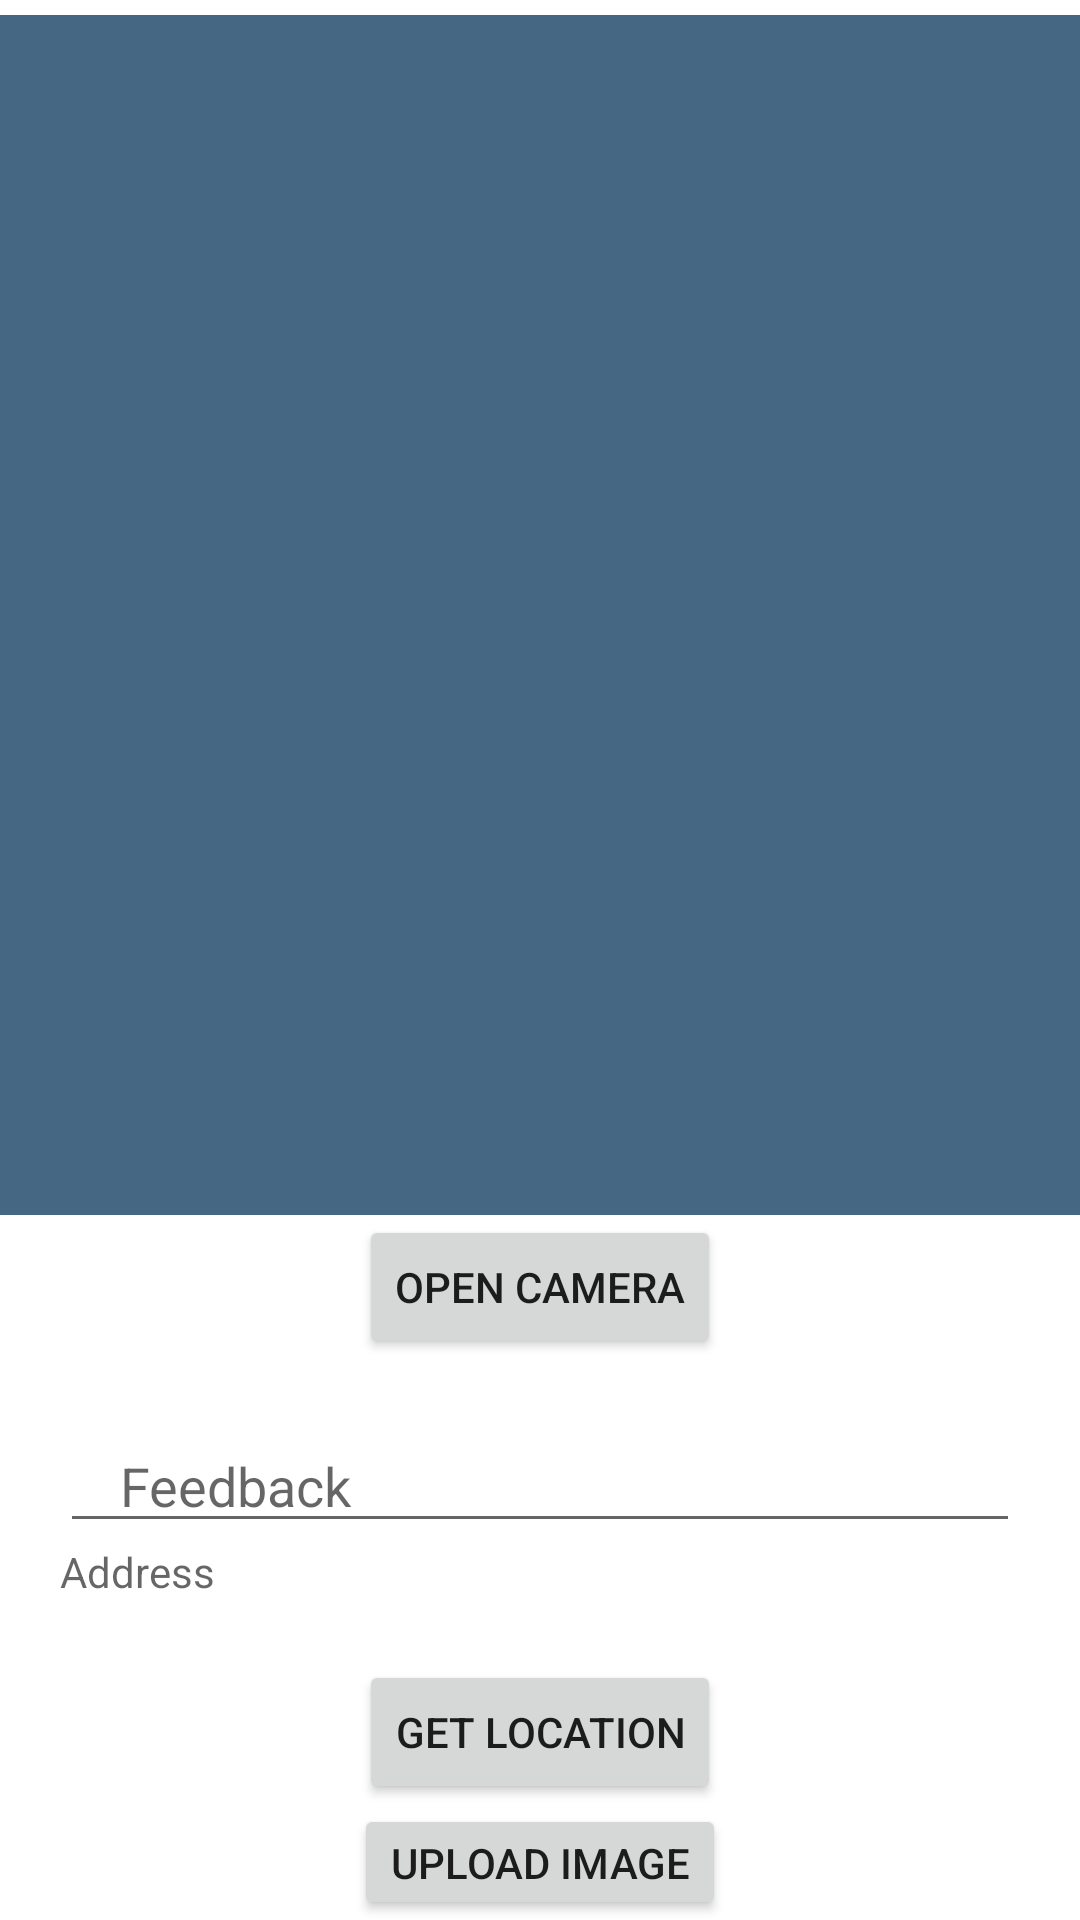

Reconstruct the res/layout file that produces this screen, plus the resources it refers to.
<!-- AndroidManifest.xml: application theme Theme.Trdd -->
<!-- res/layout/activity_free.xml -->
<?xml version="1.0" encoding="utf-8"?>
<LinearLayout xmlns:android="http://schemas.android.com/apk/res/android"
    xmlns:app="http://schemas.android.com/apk/res-auto"
    xmlns:tools="http://schemas.android.com/tools"
    android:layout_width="match_parent"
    android:layout_height="match_parent"
    android:gravity="center_horizontal"
    android:orientation="vertical"
    tools:context=".free">

    <ImageView
        android:layout_width="400dp"
        android:layout_height="400dp"
        android:scaleType="fitXY"
        android:background="#FF456783"
        android:layout_marginTop="5dp"
        android:id="@+id/imgCamera"/>

    <androidx.appcompat.widget.AppCompatButton
        android:layout_width="wrap_content"
        android:layout_height="wrap_content"
        android:id="@+id/btnCamera"
        android:text="Open Camera"/>

    <EditText
    android:layout_marginTop="20dp"
    android:layout_width="match_parent"
    android:layout_height="wrap_content"
    android:inputType="text"
    android:id="@+id/feedback"
    android:hint="Feedback"
    android:maxLines="6"
    android:layout_marginStart="20dp"
    android:layout_marginEnd="20dp"
    android:paddingStart="20dp"
    android:paddingEnd="20dp"/>

    <TextView
        android:layout_width="match_parent"
        android:layout_height="wrap_content"
        android:inputType="text"
        android:id="@+id/address"
        android:hint="Address"
        android:layout_marginStart="20dp"
        android:layout_marginEnd="20dp"
        />

    <androidx.appcompat.widget.AppCompatButton
        android:layout_marginTop="20dp"
        android:layout_width="wrap_content"
        android:layout_height="wrap_content"
        android:text="Get Location"
        android:id="@+id/btnLocation"></androidx.appcompat.widget.AppCompatButton>

    <androidx.appcompat.widget.AppCompatButton
        android:layout_width="wrap_content"
        android:layout_height="wrap_content"
        android:id="@+id/uploadBtn2"
        android:text="Upload Image"/>

    <ImageView
        android:layout_width="25dp"
        android:layout_marginTop="25dp"
        android:layout_height="25dp"
        android:src="@mipmap/copy"
        />

        

</LinearLayout>
<!-- resources referenced by this layout -->
<resources>
  <style name="Theme.Trdd" parent="Theme.MaterialComponents.DayNight.NoActionBar">
          
          <item name="colorPrimary">@color/purple_500</item>
          <item name="colorPrimaryVariant">@color/purple_700</item>
          <item name="colorOnPrimary">@color/white</item>
          
          <item name="colorSecondary">@color/teal_200</item>
          <item name="colorSecondaryVariant">@color/teal_700</item>
          <item name="colorOnSecondary">@color/black</item>
          
          <item name="android:statusBarColor">?attr/colorPrimaryVariant</item>
          
      </style>
  <!-- not gathered from this repository: default colours our renderer supplied (Android Studio template values) -->
  <color name="purple_500">#FF6200EE</color>
  <color name="purple_700">#FF3700B3</color>
  <color name="teal_200">#FF03DAC5</color>
  <color name="teal_700">#FF018786</color>
  <color name="black">#FF000000</color>
  <color name="white">#FFFFFFFF</color>
</resources>
